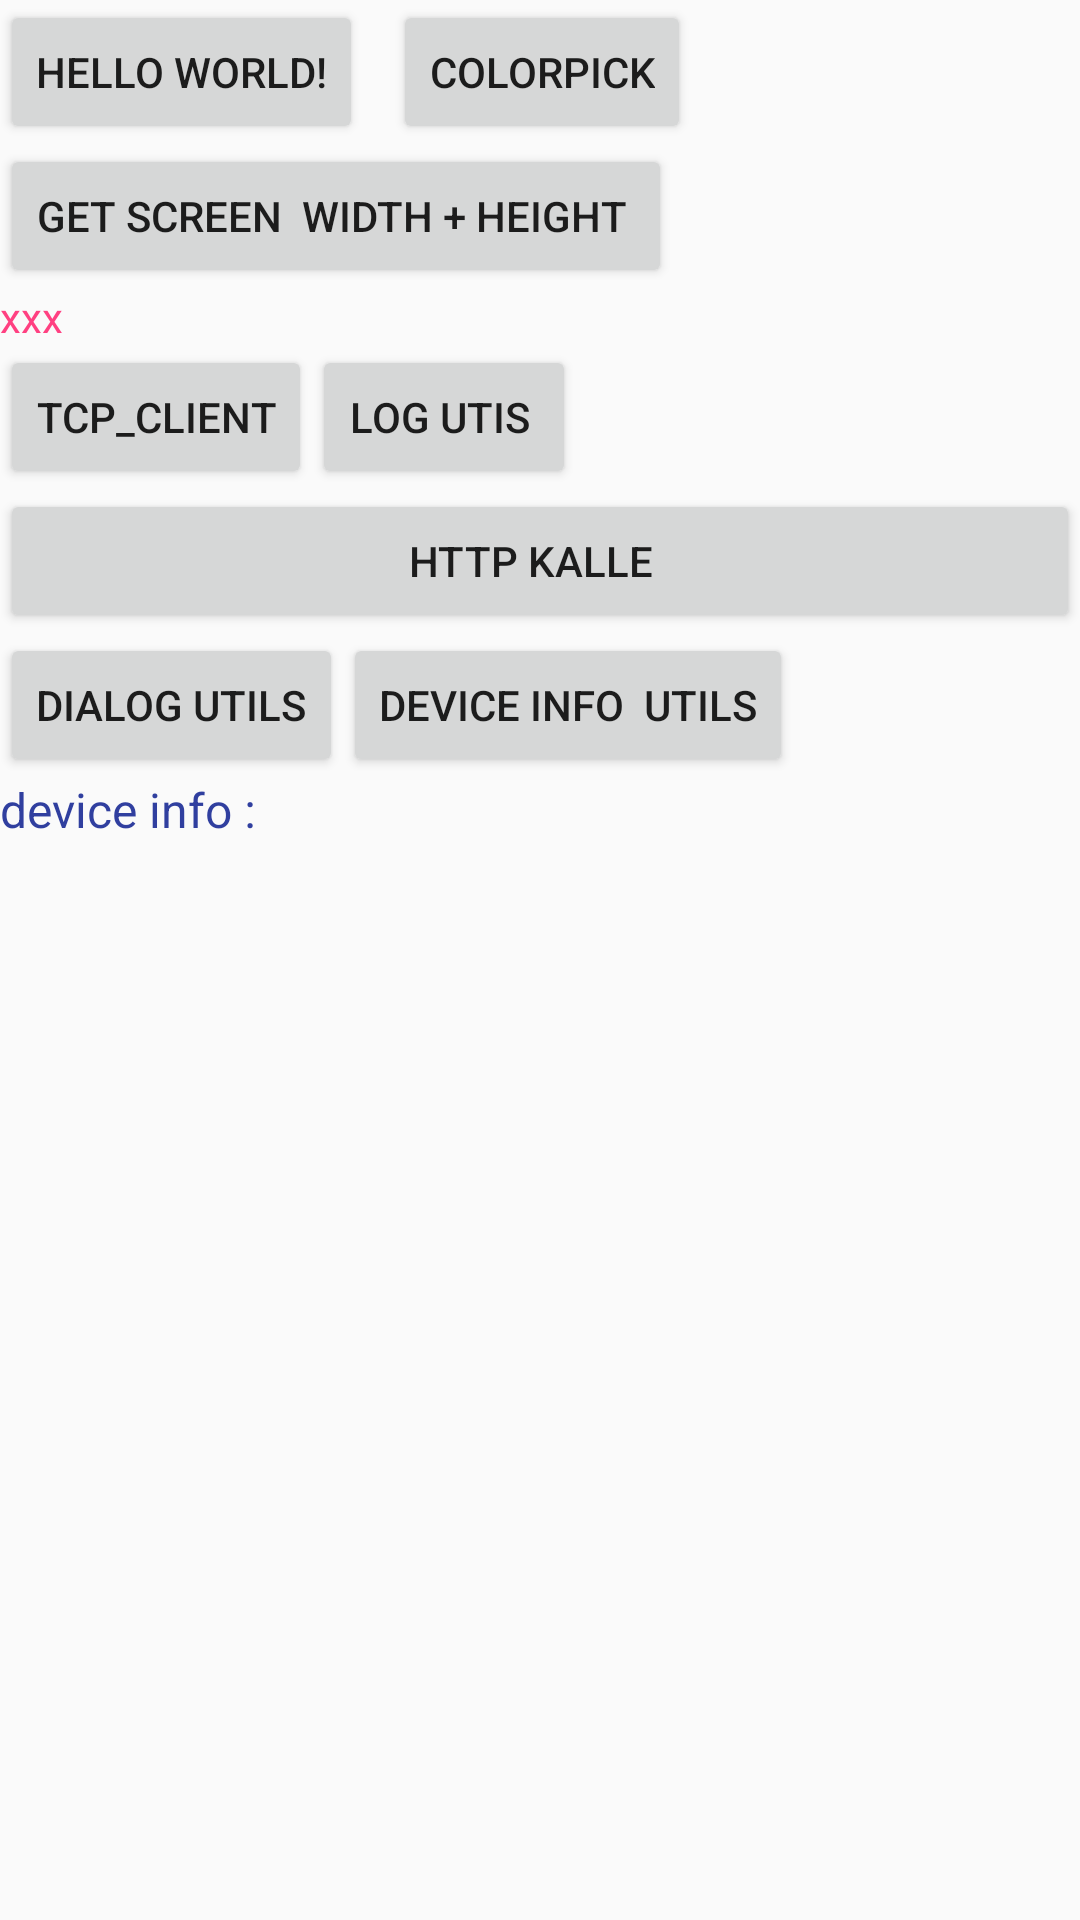

Android layout source for this screen:
<!-- AndroidManifest.xml: application theme AppTheme -->
<!-- res/layout/activity_main.xml -->
<?xml version="1.0" encoding="utf-8"?>
<android.support.constraint.ConstraintLayout xmlns:android="http://schemas.android.com/apk/res/android"
    xmlns:app="http://schemas.android.com/apk/res-auto"
    xmlns:tools="http://schemas.android.com/tools"
    android:layout_width="match_parent"
    android:layout_height="match_parent"
    tools:context=".activity.MainActivity">

    <Button
        android:id="@+id/test"
        android:layout_width="wrap_content"
        android:layout_height="wrap_content"
        android:onClick="test"
        android:text="Hello World!" />

    <Button
        android:layout_width="wrap_content"
        android:layout_height="wrap_content"
        android:layout_marginStart="10dp"
        android:onClick="colorpick"
        android:text="colorpick"
        app:layout_constraintBaseline_toBaselineOf="@id/test"
        app:layout_constraintLeft_toRightOf="@id/test" />

    <Button
        android:id="@+id/getWidAndHeight"
        android:layout_width="wrap_content"
        android:layout_height="wrap_content"
        android:onClick="widAndaHeight"
        android:text="get screen  width + height "
        app:layout_constraintTop_toBottomOf="@id/test" />

    <TextView
        android:id="@+id/show_heAndWid"
        android:layout_width="wrap_content"
        android:layout_height="wrap_content"
        android:text="xxx"
        android:textColor="@color/colorAccent"
        app:layout_constraintTop_toBottomOf="@id/getWidAndHeight" />

    <Button
        android:id="@+id/tcp_client"
        android:layout_width="wrap_content"
        android:layout_height="wrap_content"
        android:onClick="tcpClient"
        android:text="tcp_client"
        app:layout_constraintTop_toBottomOf="@id/show_heAndWid" />

    <Button
        android:id="@+id/logUtils"
        android:layout_width="wrap_content"
        android:layout_height="wrap_content"
        android:text="log utis "
        android:onClick="logUtils"
        app:layout_constraintBaseline_toBaselineOf="@id/tcp_client"
        app:layout_constraintLeft_toRightOf="@id/tcp_client" />

    <Button
        android:id="@+id/httpUtils"
        android:layout_width="match_parent"
        android:layout_height="wrap_content"
        android:text="http kalle  "
        android:onClick="httpUtils"
        app:layout_constraintTop_toBottomOf="@id/logUtils" />

    <Button
        android:id="@+id/dialog_utils"
        android:layout_width="wrap_content"
        android:layout_height="wrap_content"
        android:text="dialog utils"
        android:onClick="dialogUtils"
        app:layout_constraintTop_toBottomOf="@id/httpUtils" />

    <Button
        android:layout_width="wrap_content"
        android:layout_height="wrap_content"
        android:text="device info  utils"
        android:onClick="deviceUtils"
        app:layout_constraintLeft_toRightOf="@id/dialog_utils"
        app:layout_constraintTop_toBottomOf="@id/httpUtils" />

    <TextView
        android:id="@+id/device_info"
        android:layout_width="wrap_content"
        android:layout_height="wrap_content"
        android:text="device info :"
        android:textSize="16sp"
        android:textColor="@color/colorPrimaryDark"
        app:layout_constraintTop_toBottomOf="@id/dialog_utils" />


</android.support.constraint.ConstraintLayout>
<!-- resources referenced by this layout -->
<resources>
  <color name="colorAccent">#FF4081</color>
  <color name="colorPrimaryDark">#303F9F</color>
  <style name="AppTheme" parent="Theme.AppCompat.Light.DarkActionBar">
          
          <item name="colorPrimary">@color/colorPrimary</item>
          <item name="colorPrimaryDark">@color/colorPrimaryDark</item>
          <item name="colorAccent">@color/colorAccent</item>
      </style>
  <color name="colorPrimary">#3F51B5</color>
</resources>
